Run: headless pygame with SDL's dummy video driver; simulated clock (each Clock.tick advances the game by its frame time, no real sleeping); random seed 0; keys injected as events and as key.get_pressed() state; no mouse input.
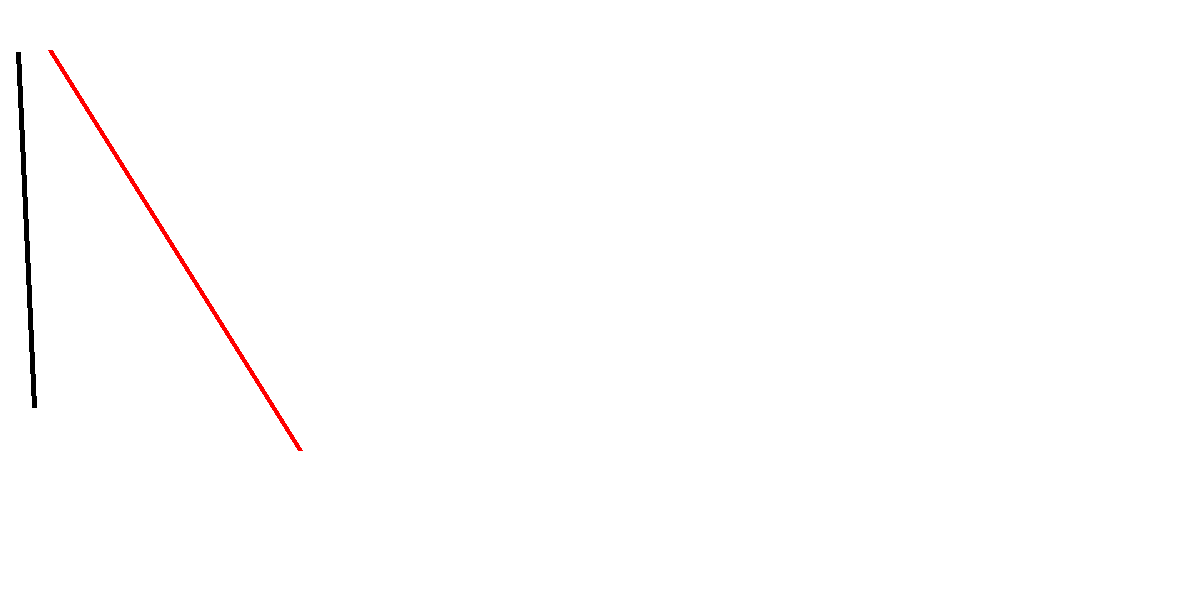
Frame 1 of 4 · flips 1–60 · no input
Frame 2 of 4 · flips 61–180 · tapped SPACE, RETURN · held RIGHT (→), D · screen unchanged from frame 1, image omitted
Frame 3 of 4 · flips 181–300 · held DOWN (↓), S · screen unchanged from frame 2, image omitted
Frame 4 of 4 · flips 301–420 · held LEFT (←), A, UP (↑), W · screen unchanged from frame 3, image omitted

The pygame program that drew these frames:

import pygame
import math
# Initialize Pygame
pygame.init()

# Set up the display
screen = pygame.display.set_mode((1200, 600))
pygame.display.set_caption("Rotation")

# Set up colors
WHITE = (255, 255, 255)
RED = (255, 0, 0)
BLACK = (0,0,0)

global x1,y1,x2,y2
x1,y1,x2,y2 = 50,50,300,450
    
def rotation(x1,y1,x2,y2,r):
    r=(r*3.14)/180
    x1=x1*math.cos(r)-y1*math.sin(r)
    y1=x1*math.sin(r)+y1*math.cos(r)
    x2=x2*math.cos(r)-y2*math.sin(r)
    y2=x2*math.sin(r)+y2*math.cos(r)
   
    pygame.draw.line(screen, BLACK, (x1, y1), (x2, y2), 5)

# Main game loop
running = True
while running:
    for event in pygame.event.get():
        if event.type == pygame.QUIT:
            running = False

    # Fill the screen with white
    screen.fill(WHITE)

    # Draw a red line (x1, y1, x2, y2, color)
    pygame.draw.line(screen, RED, (x1, y1), (x2, y2), 5)
    rotation(x1,y1,x2,y2,30)

    # Update the display
    pygame.display.flip()
# Quit Pygame
pygame.quit()
